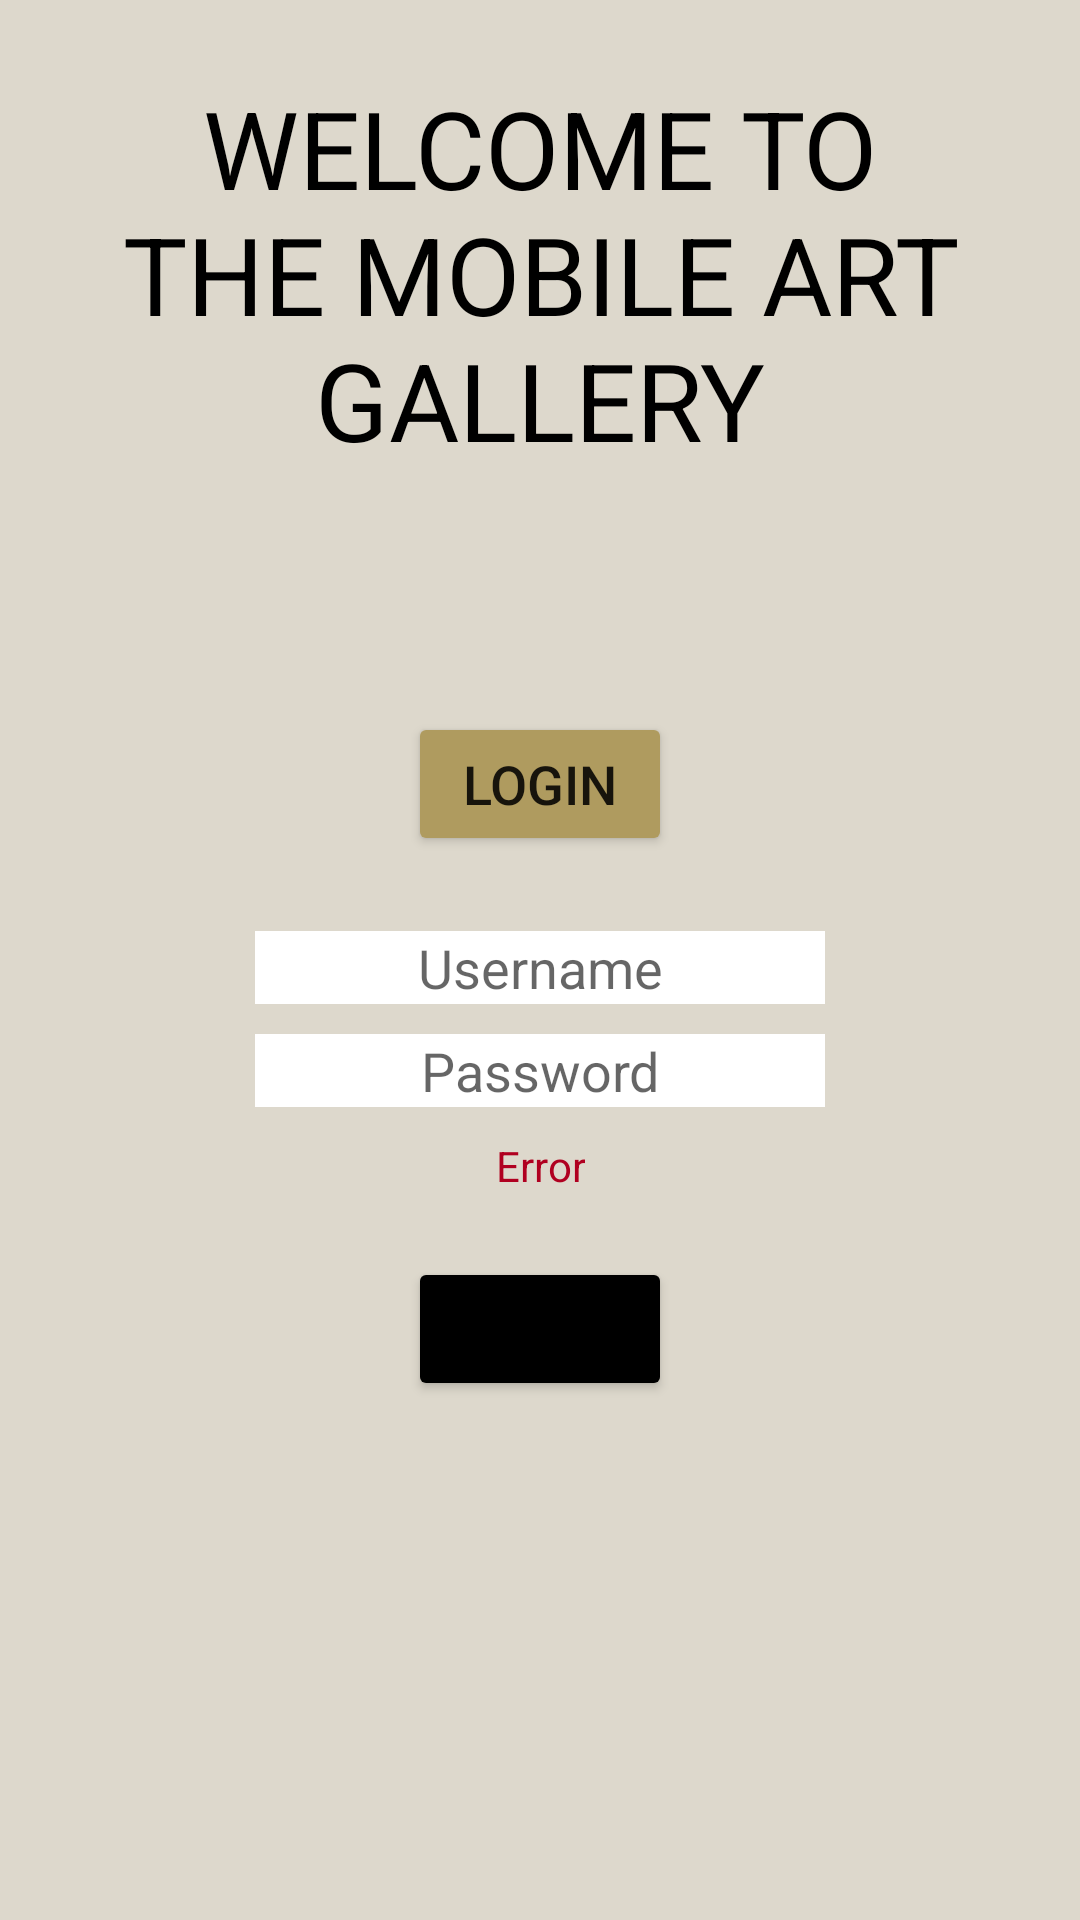

This screen was rendered from an Android layout file. Write that file and the resources it references.
<!-- AndroidManifest.xml: application theme Theme.AndroidArtGallery -->
<!-- res/layout/activity_main.xml -->
<?xml version="1.0" encoding="utf-8"?>
<androidx.constraintlayout.widget.ConstraintLayout xmlns:android="http://schemas.android.com/apk/res/android"
    xmlns:app="http://schemas.android.com/apk/res-auto"
    xmlns:tools="http://schemas.android.com/tools"
    android:layout_width="match_parent"
    android:layout_height="match_parent"
    android:background="#DDD8CC"
    tools:context=".MainActivity">

    <RelativeLayout
        android:layout_width="match_parent"
        android:layout_height="match_parent"
        app:layout_constraintBottom_toBottomOf="parent"
        app:layout_constraintEnd_toEndOf="parent"
        app:layout_constraintHorizontal_bias="1.0"
        app:layout_constraintStart_toStartOf="parent"
        app:layout_constraintTop_toTopOf="parent"
        app:layout_constraintVertical_bias="1.0">

        <TextView
            android:id="@+id/Title"
            android:layout_width="wrap_content"
            android:layout_height="wrap_content"
            android:layout_alignParentTop="true"
            android:layout_centerInParent="true"
            android:layout_marginTop="25dp"
            android:gravity="center"
            android:text="@string/textMain"
            android:textColor="@color/black"
            android:textSize="36sp" />

        <Button
            android:id="@+id/loginButton"
            android:layout_width="wrap_content"
            android:layout_height="wrap_content"
            android:layout_below="@+id/Title"
            android:layout_centerInParent="true"
            android:layout_marginTop="80dp"
            android:backgroundTint="#AF9B5F"
            android:gravity="center"
            android:onClick="login"
            android:text="@string/login_button"
            android:textSize="18sp" />

        <EditText
            android:id="@+id/username"
            android:layout_width="190dp"
            android:layout_height="wrap_content"
            android:layout_below="@+id/loginButton"
            android:layout_centerInParent="true"
            android:layout_marginTop="25dp"
            android:background="@color/white"
            android:gravity="center"
            android:inputType="none"
            android:hint="@string/username_hint"
            android:textAlignment="center"
            android:textColor="@color/black"
            android:textSize="18sp" />

        <EditText
            android:id="@+id/password"
            android:layout_width="190dp"
            android:layout_height="wrap_content"
            android:layout_below="@+id/username"
            android:layout_centerInParent="true"
            android:layout_marginTop="10dp"
            android:background="@color/white"
            android:gravity="center"
            android:inputType="textPassword"
            android:hint="@string/password_hint"
            android:textAlignment="center" />

        <TextView
            android:id="@+id/error"
            android:layout_width="wrap_content"
            android:layout_height="wrap_content"
            android:layout_below="@+id/password"
            android:layout_centerInParent="true"
            android:layout_marginTop="10dp"
            android:text="Error"
            android:textAlignment="center"
            android:gravity="center"
            android:textColor="?attr/colorError"
            android:visibility="visible" />

        <Button
            android:id="@+id/signupButton"
            android:layout_width="wrap_content"
            android:layout_height="wrap_content"
            android:layout_below="@+id/password"
            android:layout_centerInParent="true"
            android:layout_marginTop="50dp"
            android:backgroundTint="@color/black"
            android:gravity="center"
            android:onClick="signup"
            android:text="@string/signup_button"
            app:iconTint="@color/black" />
    </RelativeLayout>

</androidx.constraintlayout.widget.ConstraintLayout>
<!-- resources referenced by this layout -->
<resources>
  <string name="login_button">Login</string>
  <string name="password_hint">Password</string>
  <string name="signup_button">Sign Up</string>
  <string name="textMain">WELCOME TO THE MOBILE ART GALLERY</string>
  <string name="username_hint">Username</string>
  <style name="Theme.AndroidArtGallery" parent="Theme.MaterialComponents.DayNight.NoActionBar">
          
          <item name="colorPrimary">@color/purple_500</item>
          <item name="colorPrimaryVariant">@color/purple_700</item>
          <item name="colorOnPrimary">@color/white</item>
          
          <item name="colorSecondary">@color/teal_200</item>
          <item name="colorSecondaryVariant">@color/teal_700</item>
          <item name="colorOnSecondary">@color/black</item>
          
          <item name="android:statusBarColor" tools:targetApi="l">?attr/colorPrimaryVariant</item>
          
      </style>
  <!-- not gathered from this repository: default colours our renderer supplied (Android Studio template values) -->
  <color name="purple_500">#FF6200EE</color>
  <color name="purple_700">#FF3700B3</color>
  <color name="teal_200">#FF03DAC5</color>
  <color name="teal_700">#FF018786</color>
  <color name="black">#FF000000</color>
  <color name="white">#FFFFFFFF</color>
</resources>
